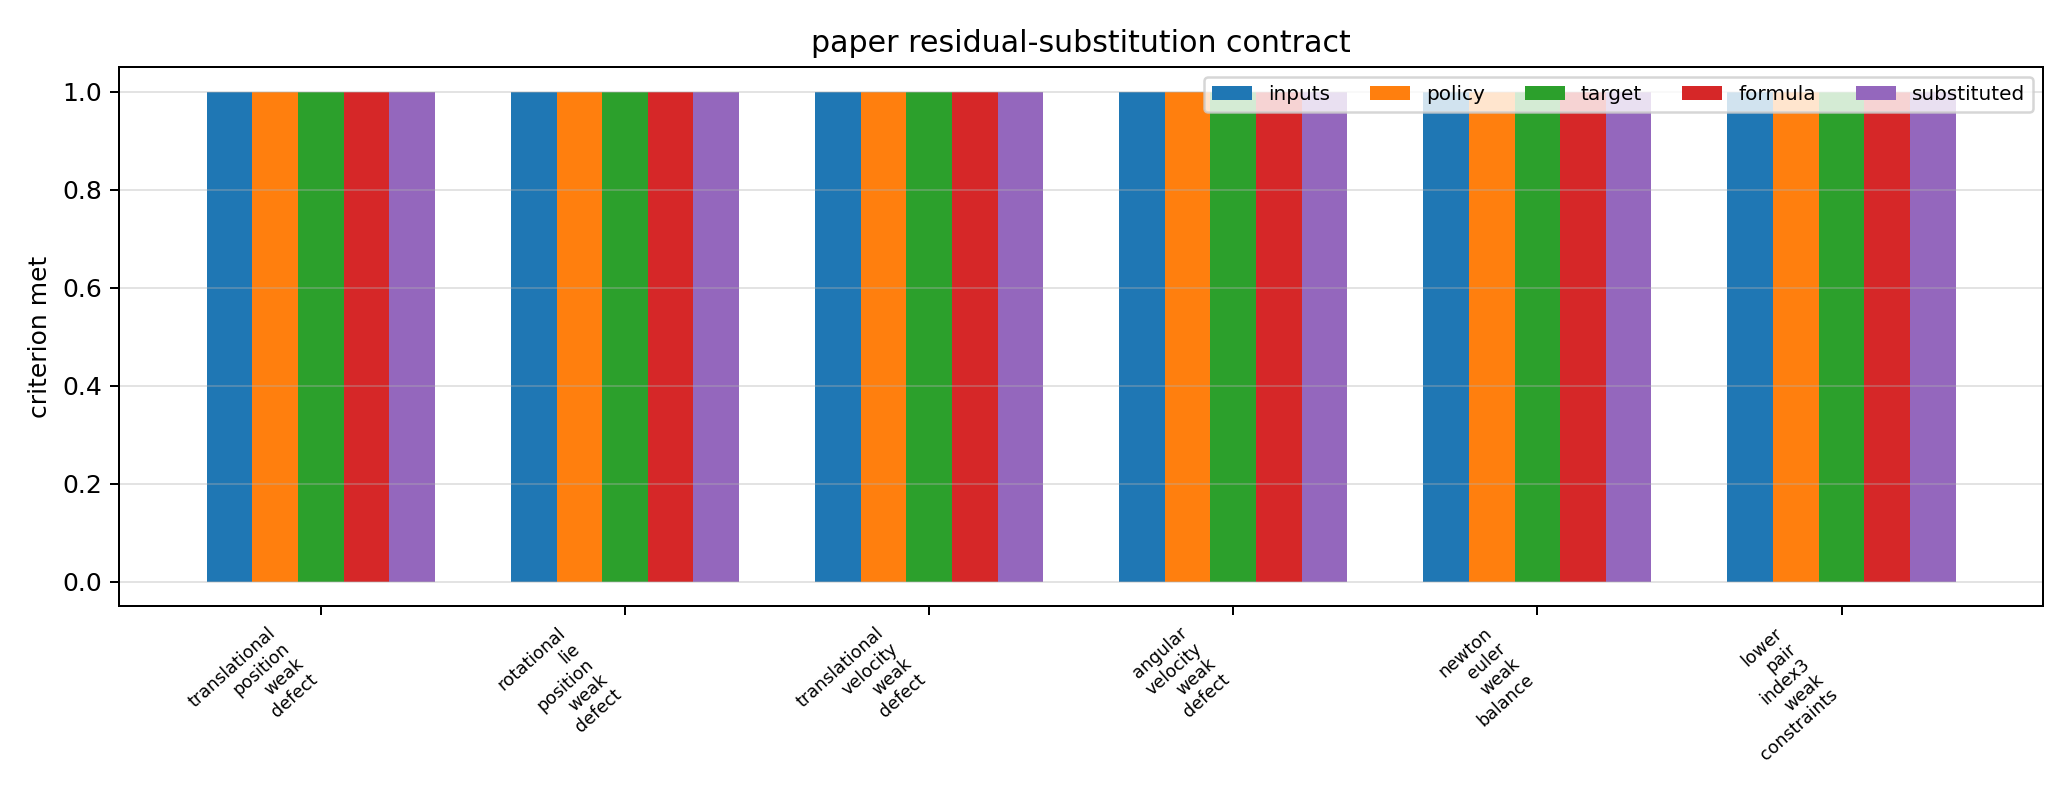

Values plotted in this chart, from the file beside it:
component, status, paper_source, rows_per_stage, total_rows, paper_inputs_required, paper_inputs_mapped, multiplier_policy_required, multiplier_policy_satisfied, stage_local_target, stage_local_target_mapped, endpoint_boundary_source_removed, derived_paper_formula_present, residual_substituted, accepted_h_sweep_present, full_tfe_stage_replacement, blocking_gap, notes
translational_position_weak_defect, paper_tfe_residual_substitution_all_row_…, Chaturvedi-Sandu-Sandu-2026 Eq-26-to-33 …, 6, 18, x_q,y_q, True, False, True, stage_local_position_defect_weak_row, True, False, True, True, False, False, all paper row formulas are substituted i…, This row is substituted in the all-row p…
rotational_lie_position_weak_defect, paper_tfe_residual_substitution_all_row_…, Chaturvedi-Sandu-Sandu-2026 Eq-26-to-33 …, 6, 18, x_q,y_q, True, False, True, stage_local_lie_position_defect_weak_row, True, False, True, True, False, False, all paper row formulas are substituted i…, This row is substituted in the all-row p…
translational_velocity_weak_defect, paper_tfe_residual_substitution_all_row_…, Chaturvedi-Sandu-Sandu-2026 Eq-26-to-33 …, 6, 18, y_q,z_q, True, False, True, stage_local_velocity_defect_weak_row, True, False, True, True, False, False, all paper row formulas are substituted i…, This row is substituted in the all-row p…
angular_velocity_weak_defect, paper_tfe_residual_substitution_all_row_…, Chaturvedi-Sandu-Sandu-2026 Eq-26-to-33 …, 6, 18, y_q,z_q, True, False, True, stage_local_angular_velocity_defect_weak…, True, False, True, True, False, False, all paper row formulas are substituted i…, This row is substituted in the all-row p…
newton_euler_weak_balance, paper_tfe_residual_substitution_all_row_…, Chaturvedi-Sandu-Sandu-2026 Eq-26-to-33 …, 12, 36, x_q,y_q,z_q,lambda_x, True, True, True, stage_local_newton_euler_weak_balance_ro…, True, False, True, True, False, False, all paper row formulas are substituted i…, This row is substituted in the all-row p…
lower_pair_index3_weak_constraints, paper_tfe_residual_substitution_all_row_…, Chaturvedi-Sandu-Sandu-2026 Eq-26-to-33 …, 8, 24, x_q,y_q,z_q, True, False, True, stage_local_lower_pair_index3_weak_const…, True, False, True, True, False, False, all paper row formulas are substituted i…, This row is substituted in the all-row p…
